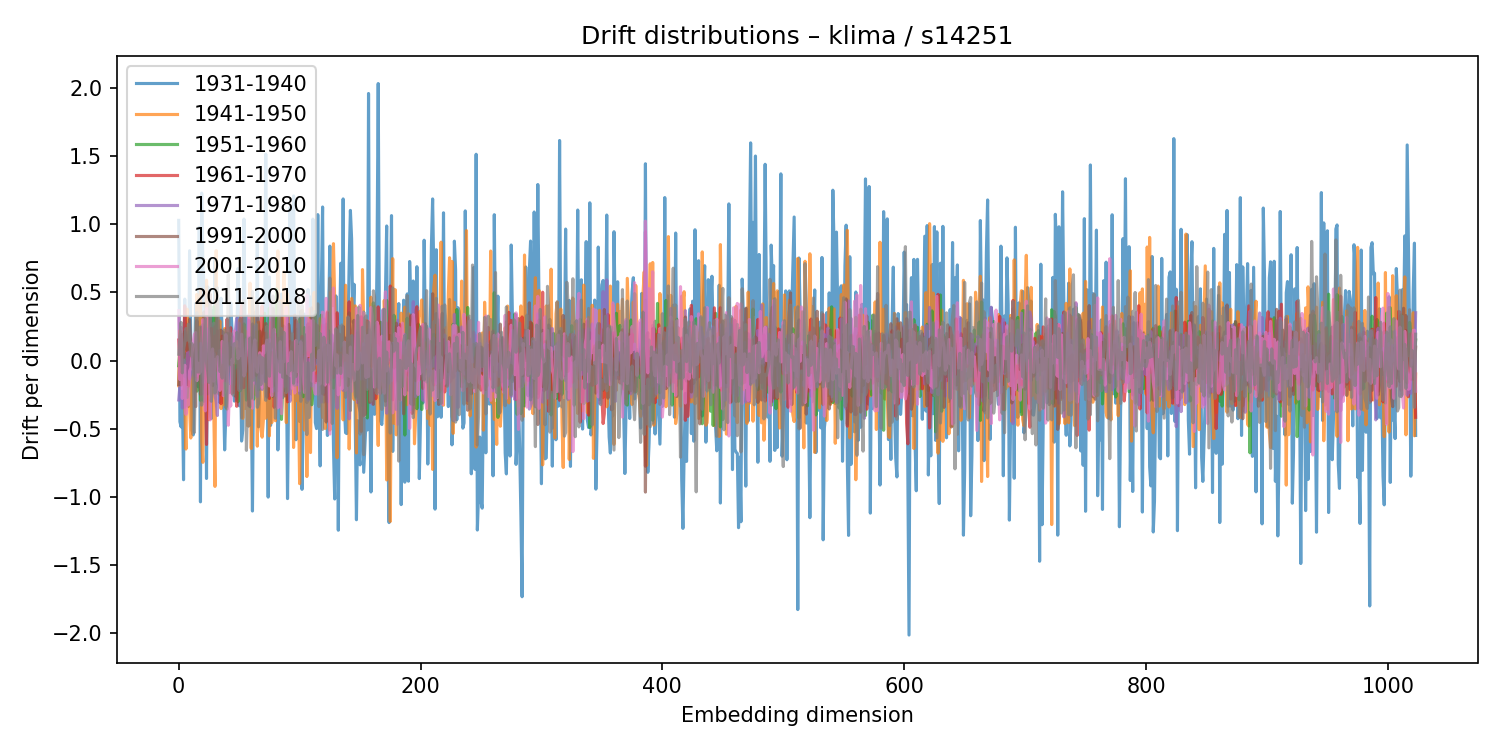

Source data for this figure (header and first rows):
1931-1940, 1941-1950, 1951-1960, 1961-1970, 1971-1980, 1991-2000, 2001-2010, 2011-2018
1.028, -0.1848, -0.03842, 0.1504, -0.2893, -0.1759, 0.3657, 0.04618
-0.449, 0.2192, 0.06974, 0.003998, -0.1887, 0.08097, -0.1394, 0.1744
-0.487, -0.08484, 0.07485, 0.06844, -0.1045, -0.1795, 0.2426, 0.2792
-0.2261, 0.05662, -0.04144, 0.1916, -0.3482, 0.08618, -0.2782, -0.09073
-0.8743, 0.00339, -0.09937, 0.02286, 0.005885, 0.02536, -0.1045, 0.08006
0.4501, -0.3007, -0.1167, 0.4013, -0.3425, 0.2124, -0.03493, 0.1279
-0.0286, -0.6493, 0.04784, 0.1901, -0.1752, 0.131, -0.3949, 0.2342
0.1848, 0.3768, -0.2705, 0.06891, 0.05076, 0.07632, -0.1975, 0.1495
-0.3376, 0.07641, -0.07433, -0.1877, 0.0628, 0.1278, -0.3259, 0.2664
0.8047, -0.3413, 0.1191, 0.1218, -0.1353, 0.3013, -0.07714, 0.1439
0.1167, -0.5686, 0.03021, 0.07036, -0.09229, 0.09569, -0.05508, 0.03953
-0.511, -0.2326, -0.04943, -0.04743, 0.0209, 0.02944, 0.03628, 0.1232
-0.5462, -0.06915, 0.04855, 0.074, -0.03183, 0.04302, 0.1344, -0.1006
-0.1169, 0.09937, 0.01614, 0.1141, -0.1132, 0.1157, 0.192, -0.5269
0.4169, 0.01182, -0.01188, -0.05016, 0.1741, -0.3385, 0.2048, 0.1337
0.0347, 0.4851, -0.225, -0.1222, -0.1092, 0.2925, -0.148, 0.3511
-0.1924, 0.3233, 0.01232, -0.08773, 0.03629, 0.06124, -0.01883, -0.08539
0.976, -0.09788, 0.0626, -0.02621, 0.011, -0.05436, -0.09648, 0.1846
-1.036, 0.5262, -0.2922, 0.05424, 0.1257, -0.2479, -0.08226, 0.2468
1.228, -0.5908, 0.03548, 0.2449, -0.05361, -0.158, 0.1512, -0.3275
0.7059, -0.7469, 0.2635, 0.08321, -0.1652, -0.2431, 0.2996, -0.07013
0.5298, 0.3257, -0.2992, -0.2073, 0.05566, 0.3568, -0.2412, 0.1293
0.2633, -0.244, 0.0632, 0.0803, -0.005884, -0.08196, -0.3694, 0.3102
-0.8651, 0.589, 0.1288, -0.6154, 0.2321, -0.1489, 0.3822, -0.01412
0.5398, 0.2638, 0.07852, -0.006486, 0.2269, -0.244, 0.2816, -0.08362
0.362, -0.4337, -0.02345, -0.02574, 0.08285, 0.02125, 0.167, -0.1606
-0.3868, -0.07476, -0.1083, -0.00976, -0.1104, 0.4872, -0.4354, 0.3937
-0.4259, -0.2585, -0.1104, 0.2356, -0.08665, -0.08603, -0.02006, -0.299
0.3661, -0.08871, 0.07002, 0.05843, -0.05026, -0.1844, 0.08492, -0.1623
-0.1509, -0.3649, 0.3942, -0.1418, 0.05255, 0.03955, -0.1515, 0.2743
0.7395, -0.9232, 0.08573, 0.18, -0.2492, 0.2502, 0.004953, -0.2388
0.05671, 0.8059, 0.3741, -0.0724, -0.3032, 0.07159, -0.01298, 0.05525
0.08292, -0.2392, -0.1696, 0.2182, -0.4032, 0.4818, 0.02854, 0.5323
0.0749, -0.1329, -0.1825, 0.06044, 0.02106, 0.06889, -0.1141, 0.1284
-0.3077, 0.29, -0.2522, -0.01799, 0.07488, -0.04228, -0.2195, -0.07986
0.457, -0.3528, 0.1505, -0.3171, 0.03457, 0.2228, -0.166, -0.05977
0.1827, -0.247, -0.1081, 0.179, -0.01538, 0.0913, 0.1402, -0.1289
-0.2046, -0.325, -0.2515, 0.164, 0.03853, 0.2061, -0.2584, 0.07437
-0.6557, 0.2342, 0.1116, -0.149, 0.001316, -0.144, 0.04101, 0.2232
-0.3898, -0.09535, 0.08759, -0.07938, -0.0356, 0.01024, 0.1895, -0.3441
-0.2523, -0.06823, -0.356, 0.304, -0.1532, 0.2001, 0.09652, -0.1487
-0.2191, 0.1329, -0.1195, 0.02161, 0.1289, 0.1958, -0.4747, 0.6294
-0.2348, -0.07967, 0.09787, 0.155, -0.09004, -0.02435, -0.1911, -0.03205
0.4231, -0.005441, -0.1304, 0.241, -0.1689, 0.09505, -0.3338, 0.1973
0.2362, 0.04413, 0.1634, -0.2409, 0.1442, 0.02748, 0.007992, 0.009057
-0.09747, -0.02658, 0.1693, -0.03286, 0.1759, -0.04467, -0.01422, -0.2539
-0.2974, -0.02629, 0.08152, -0.2312, 0.1075, -0.09182, 0.2171, 0.1229
-0.2839, 0.05012, 0.03427, -0.1985, 0.2299, -0.2617, 0.1153, -0.01655
0.04933, 0.1363, -0.06688, -0.3359, 0.3095, -0.1096, 0.1397, 0.2056
0.6742, -0.05178, -0.3033, -0.06598, 0.1522, 0.08612, 0.01322, -0.04261
-0.3319, 0.2847, -0.07005, -0.1653, 0.2745, -0.05422, 0.03439, -0.2195
0.1164, 0.3055, -0.2213, 0.2788, -0.2098, 0.08026, 0.03671, 0.3079
-0.5908, 0.1712, -0.08623, 0.4031, -0.0831, -0.2054, 0.1932, -0.4202
-0.5076, -0.4235, 0.1867, -0.1577, 0.04635, 0.1897, 0.02983, -0.0395
1.037, 0.2464, 0.2682, -0.1983, 0.0831, -0.03705, -0.1131, 0.4434
0.114, -0.3509, -0.002234, 0.07817, 0.04653, 0.03628, -0.07667, 0.2599
0.3225, 0.2117, -0.2904, 0.06065, 0.1547, 0.04591, 0.08343, -0.6589
-0.2812, -0.4786, 0.1738, -0.04404, 0.0389, -0.08076, 0.1803, -0.3158
0.08645, -0.4753, -0.1192, -0.3328, 0.2947, 0.1638, 0.3351, -0.4808
-0.3307, 0.5674, -0.3392, 0.09477, -0.01543, -0.2075, -0.003896, 0.1642
... 964 more rows
